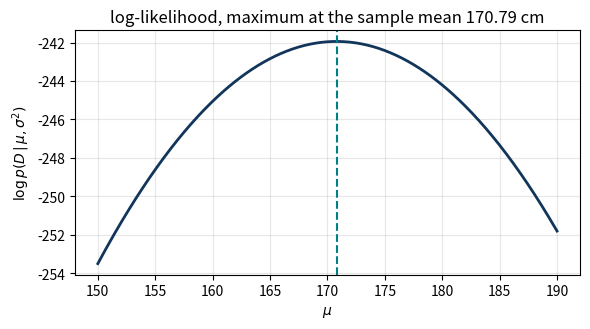

Recreate this plot in Python.
"""Maximum likelihood pro normální rozdělení — analyticky i numericky.

Ukázka k jedenácté přednášce (Probabilistic models 1). Ukazuje, že
uzavřené vzorce

    mu_MLE     = prumer(x)
    sigma2_MLE = prumer((x - mu_MLE)^2)

opravdu maximalizují log-věrohodnost, a že MLE odhad rozptylu je
vychýlený — dělí se n, ne (n-1).

    MPLBACKEND=Agg uv run python mle_normal.py
"""

import matplotlib.pyplot as plt
import numpy as np
from scipy import optimize, stats

rng = np.random.default_rng(1072)
x = rng.normal(170.0, 30.0, 50)          # 50 měření lidské výšky [cm]


def log_verohodnost(mu: float, sigma: float, data: np.ndarray) -> float:
    """log p(D | mu, sigma) pro n nezávislých stejně rozdělených vzorků."""
    return np.sum(-np.log(np.sqrt(2 * np.pi * sigma ** 2))
                  - (data - mu) ** 2 / (2 * sigma ** 2))


# --- analytické řešení ---------------------------------------------------
mu_mle = x.mean()
sigma2_mle = ((x - mu_mle) ** 2).mean()

# --- numerické řešení (žádné vzorce, jen optimalizace) -------------------
vysledek = optimize.minimize(
    lambda p: -log_verohodnost(p[0], np.exp(p[1]), x),
    x0=[150.0, np.log(10.0)], method="Nelder-Mead",
    options={"xatol": 1e-8, "fatol": 1e-10, "maxiter": 5000})
mu_num, sigma_num = vysledek.x[0], np.exp(vysledek.x[1])

print(f"n = {len(x)}")
print(f"analyticky:  mu = {mu_mle:8.4f}   sigma = {np.sqrt(sigma2_mle):8.4f}")
print(f"numericky:   mu = {mu_num:8.4f}   sigma = {sigma_num:8.4f}")
print(f"log p(D|MLE) = {log_verohodnost(mu_mle, np.sqrt(sigma2_mle), x):.4f}")
assert abs(mu_num - mu_mle) < 1e-3 and abs(sigma_num ** 2 - sigma2_mle) < 1e-2

# --- MLE odhad rozptylu je vychýlený ------------------------------------
print(f"\nsigma^2 MLE      (delitel n)     = {sigma2_mle:.3f}")
print(f"sigma^2 nestranny (delitel n - 1) = {x.var(ddof=1):.3f}")
opakovani = np.array([
    (lambda v: v.var(ddof=0))(rng.normal(170.0, 30.0, 50)) for _ in range(20000)])
print(f"E[sigma^2 MLE] pres 20 000 opakovani = {opakovani.mean():.1f} "
      f"(spravna hodnota 900, ocekavano 900*(n-1)/n = {900 * 49 / 50:.1f})")

# --- graf log-věrohodnosti ----------------------------------------------
mu_mrizka = np.linspace(150, 190, 400)
krivka = [log_verohodnost(m, np.sqrt(sigma2_mle), x) for m in mu_mrizka]

fig, ax = plt.subplots(figsize=(6, 3.4))
ax.plot(mu_mrizka, krivka, color="#12355b", linewidth=2)
ax.axvline(mu_mle, color="#007f86", linestyle="--")
ax.set(xlabel=r"$\mu$", ylabel=r"$\log p(D\,|\,\mu,\sigma^2)$",
       title=f"log-likelihood, maximum at the sample mean {mu_mle:.2f} cm")
ax.grid(alpha=0.3)
fig.tight_layout()
plt.show()
